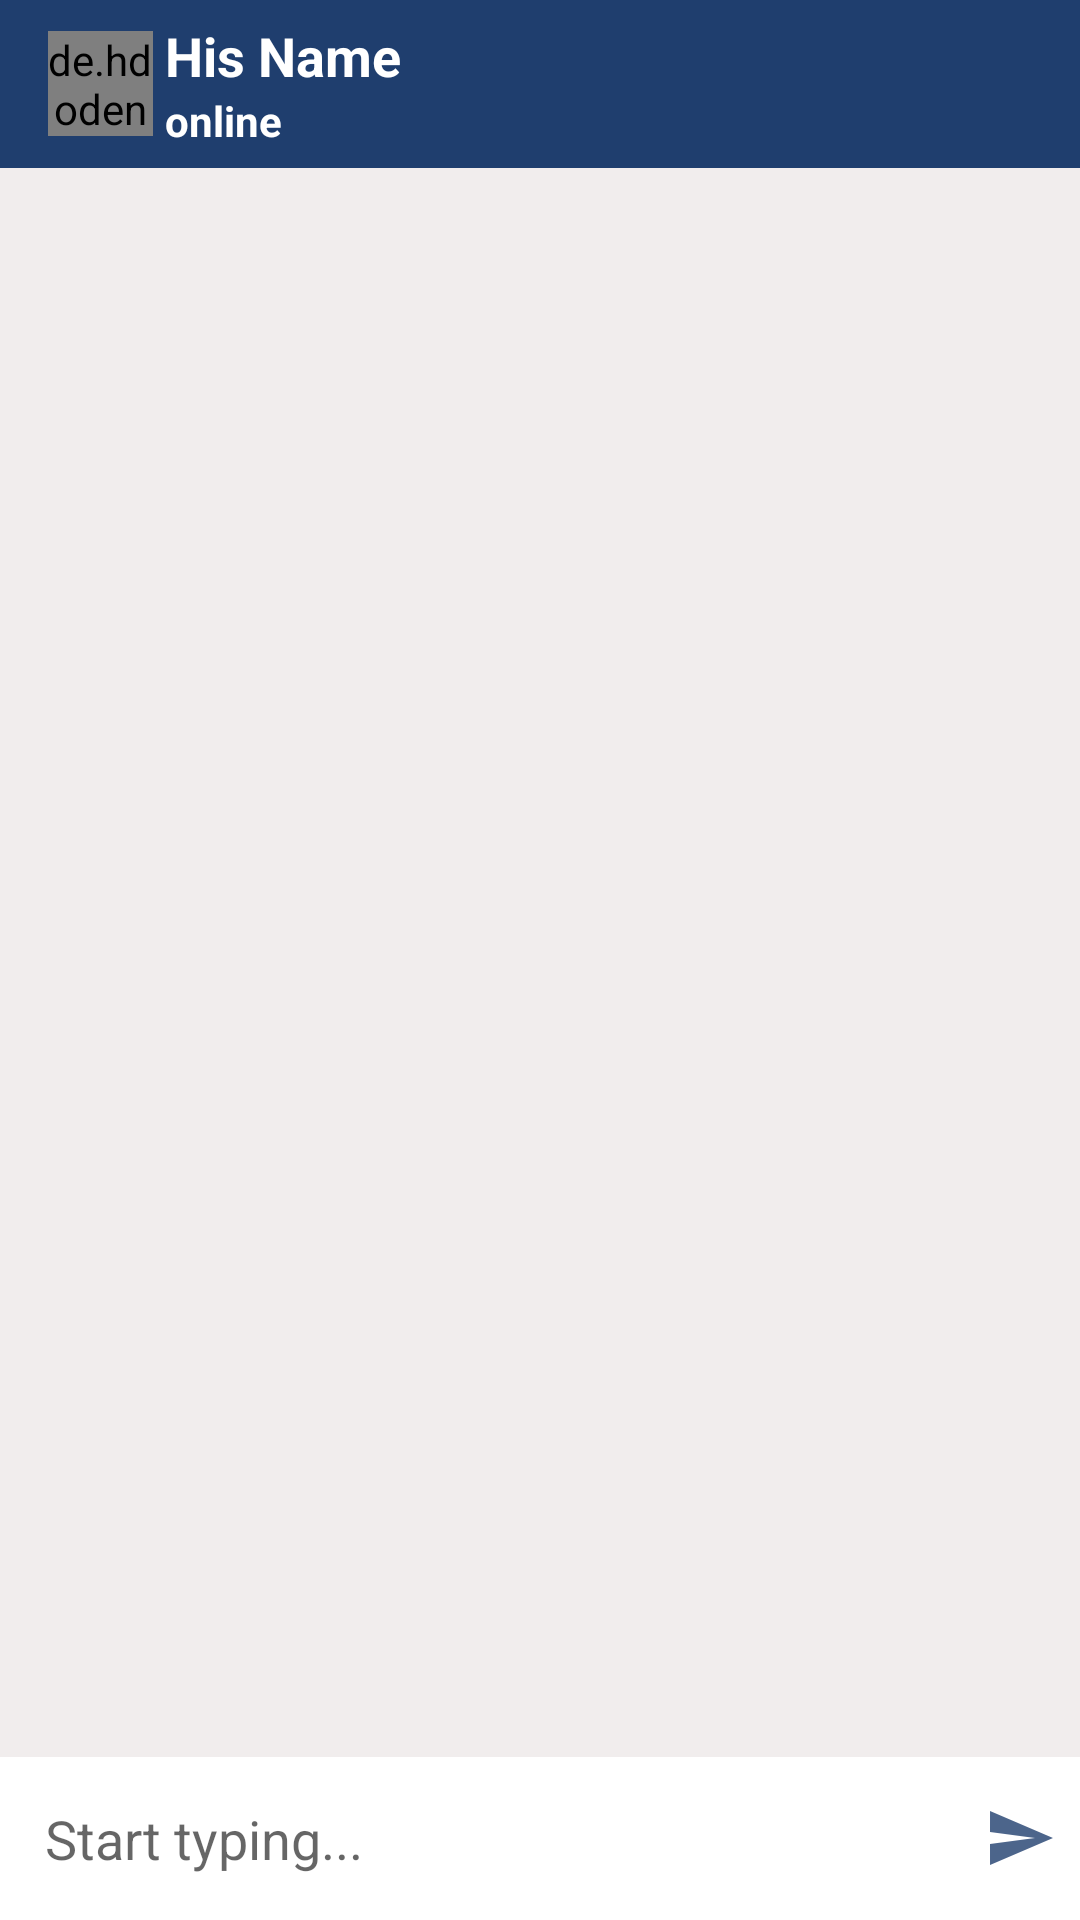

The Android layout XML behind this screen, and the referenced resources:
<!-- AndroidManifest.xml: activity theme AppThemeNo -->
<!-- res/layout/activity_chat.xml -->
<?xml version="1.0" encoding="utf-8"?>
<RelativeLayout xmlns:android="http://schemas.android.com/apk/res/android"
    xmlns:app="http://schemas.android.com/apk/res-auto"
    xmlns:tools="http://schemas.android.com/tools"
    android:layout_width="match_parent"
    android:layout_height="match_parent"
    android:background="#F1EDED"
    tools:context=".ChatActivity">

    <androidx.appcompat.widget.Toolbar
        android:id="@+id/toolbar"
        android:layout_width="match_parent"
        android:layout_height="?android:attr/actionBarSize"
        android:background="#1f3e6e"
        android:theme="@style/ThemeOverlay.AppCompat.Dark.ActionBar">

        <de.hdodenhof.circleimageview.CircleImageView
            android:id="@+id/profileIv"
            android:layout_width="35dp"
            android:layout_height="35dp"
            android:scaleType="centerCrop"
            android:src="@drawable/add_avatar_intenet"/>

        <LinearLayout
            android:layout_width="match_parent"
            android:layout_height="wrap_content"
            android:layout_marginStart="20dp"
            android:gravity="center"
            android:orientation="vertical">

            <TextView
                android:id="@+id/nameTv"
                android:layout_width="match_parent"
                android:layout_height="wrap_content"
                android:text="His Name"
                android:textColor="@color/colorWhite"
                android:textSize="18sp"
                android:textStyle="bold" />

            <TextView
                android:id="@+id/userStatusTv"
                android:layout_width="match_parent"
                android:layout_height="wrap_content"
                android:text="online"
                android:textColor="@color/colorWhite"
                android:textStyle="bold" />

        </LinearLayout>

    </androidx.appcompat.widget.Toolbar>

    <androidx.recyclerview.widget.RecyclerView

        android:layout_width="match_parent"
        android:layout_height="wrap_content"
        android:id="@+id/chat_recycleView"
        android:layout_below="@+id/toolbar"
        android:layout_above="@+id/chatLayout"/>


    <LinearLayout
        android:id="@+id/chatLayout"
        android:layout_width="match_parent"
        android:layout_height="wrap_content"
        android:layout_alignParentBottom="true"
        android:background="@color/colorWhite"
        android:gravity="center"
        android:orientation="horizontal">

        <EditText
            android:id="@+id/messageEt"
            android:layout_weight="1"
            android:layout_width="0dp"
            android:inputType="textCapSentences | textMultiLine"
            android:background="@null"
            android:hint="Start typing..."
            android:padding="15dp"
            android:layout_height="wrap_content"/>

        <ImageButton
            android:id="@+id/sendBtn"
            android:layout_height="40dp"
            android:layout_width="40dp"
            android:background="@null"
            android:src="@drawable/ic_send"/>
    </LinearLayout>

</RelativeLayout>
<!-- resources referenced by this layout -->
<resources>
  <color name="colorWhite">#fff</color>
  <!-- drawable ic_send (drawable-anydpi) -->
  <vector xmlns:android="http://schemas.android.com/apk/res/android"
      android:width="24dp"
      android:height="24dp"
      android:viewportWidth="24"
      android:viewportHeight="24"
      android:tint="#1F3E6E"
      android:alpha="0.8"
      android:autoMirrored="true">
    <path
        android:fillColor="@android:color/white"
        android:pathData="M2.01,21L23,12 2.01,3 2,10l15,2 -15,2z"/>
  </vector>
  <style name="AppThemeNo" parent="Theme.AppCompat.Light.NoActionBar">
          <item name="colorPrimary">@color/colorPrimary</item>
          <item name="colorPrimaryDark">@color/colorPrimaryDark</item>
          <item name="colorAccent">@color/colorAccent</item>
  
      </style>
  <color name="colorPrimary">#6200EE</color>
  <color name="colorPrimaryDark">#061f47</color>
  <color name="colorAccent">#6200EE</color>
</resources>
